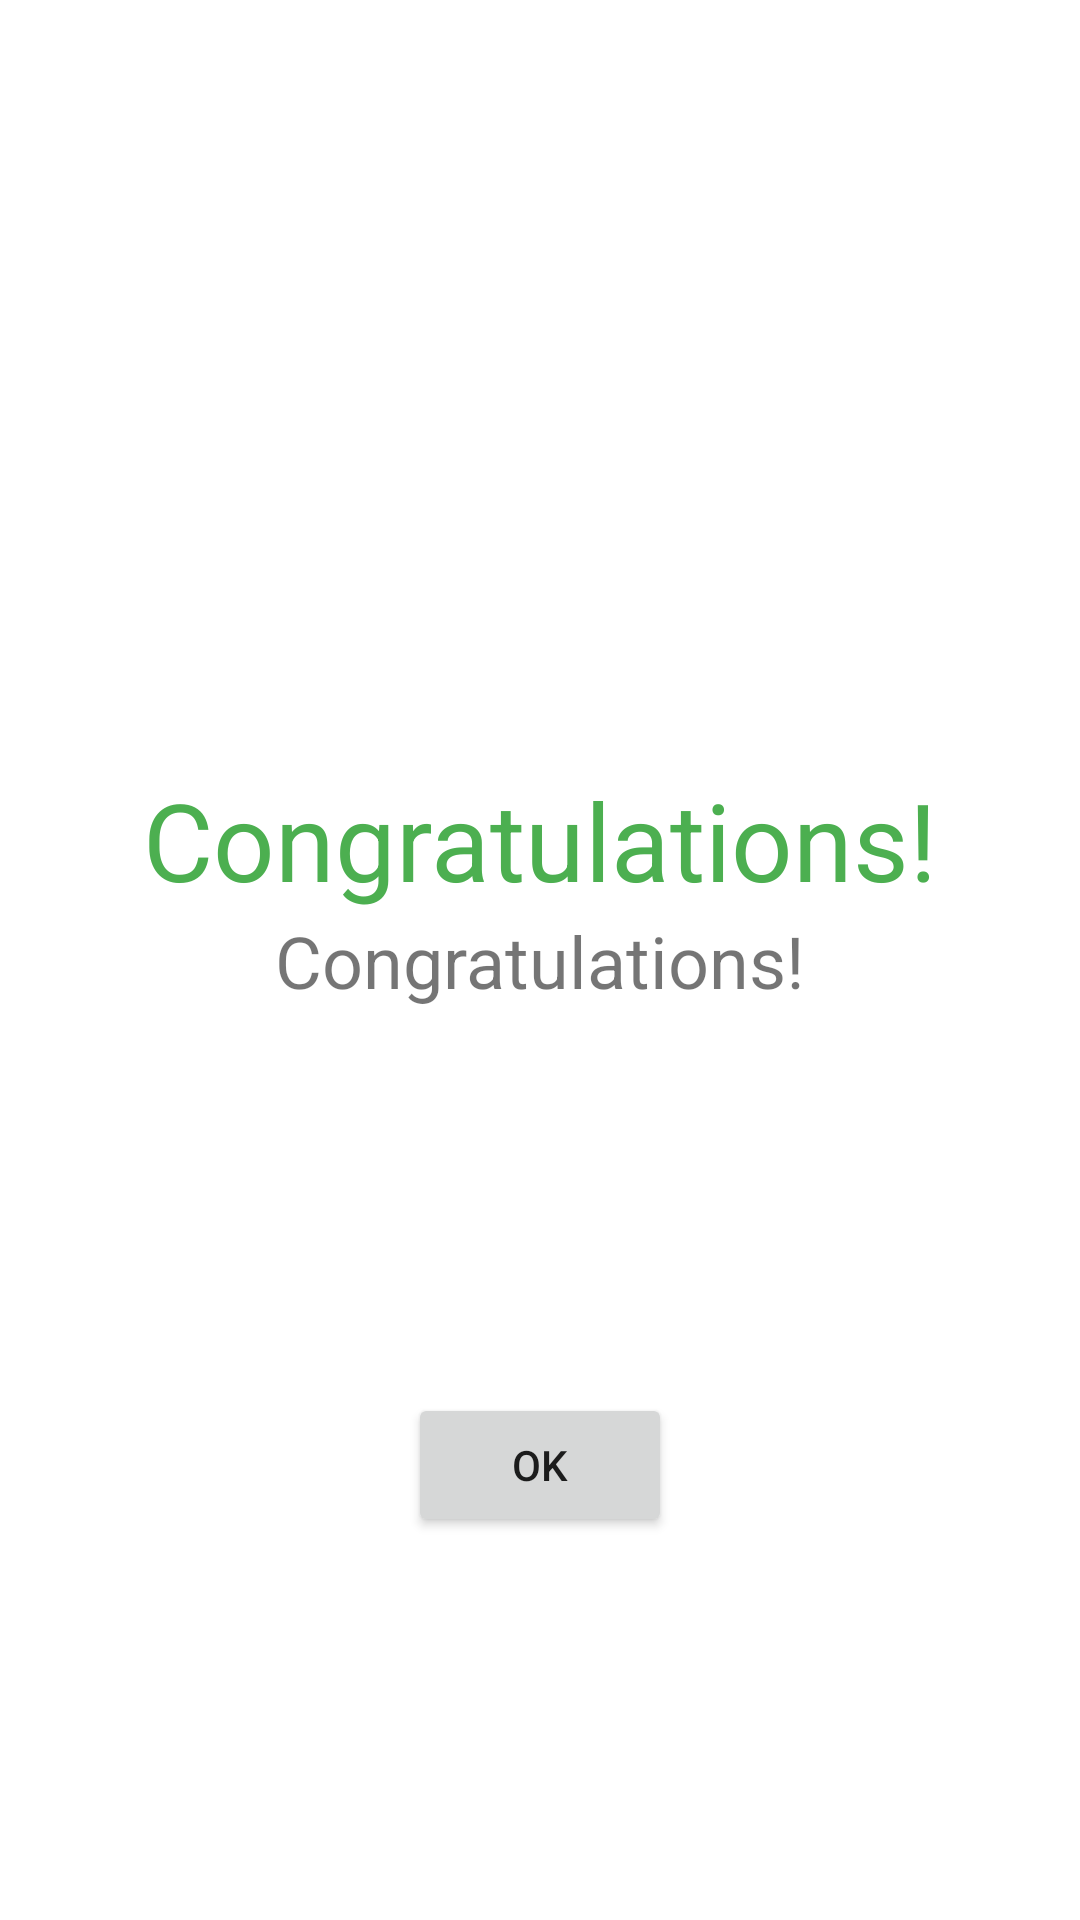

The Android layout XML behind this screen, and the referenced resources:
<!-- AndroidManifest.xml: application theme Theme.KanaDroid -->
<!-- res/layout/activity_congrats.xml -->
<?xml version="1.0" encoding="utf-8"?>
<androidx.constraintlayout.widget.ConstraintLayout xmlns:android="http://schemas.android.com/apk/res/android"
    xmlns:app="http://schemas.android.com/apk/res-auto"
    xmlns:tools="http://schemas.android.com/tools"
    android:layout_width="match_parent"
    android:layout_height="match_parent"
    tools:context=".CongratsActivity">

    <TextView
        android:id="@+id/congratsTextView"
        android:layout_width="wrap_content"
        android:layout_height="wrap_content"
        android:text="Congratulations!"
        android:textSize="24sp"
        app:layout_constraintBottom_toBottomOf="parent"
        app:layout_constraintEnd_toEndOf="parent"
        app:layout_constraintStart_toStartOf="parent"
        app:layout_constraintTop_toTopOf="parent" />

    <TextView
        android:id="@+id/textView4"
        android:layout_width="wrap_content"
        android:layout_height="wrap_content"
        android:text="Congratulations!"
        android:textColor="#4CAF50"
        android:textSize="36sp"
        app:layout_constraintBottom_toTopOf="@+id/congratsTextView"
        app:layout_constraintEnd_toEndOf="parent"
        app:layout_constraintStart_toStartOf="parent" />

    <Button
        android:id="@+id/okButton"
        android:layout_width="wrap_content"
        android:layout_height="wrap_content"
        android:onClick="onOkClicked"
        android:text="OK"
        app:layout_constraintBottom_toBottomOf="parent"
        app:layout_constraintEnd_toEndOf="parent"
        app:layout_constraintStart_toStartOf="parent"
        app:layout_constraintTop_toBottomOf="@+id/congratsTextView" />
</androidx.constraintlayout.widget.ConstraintLayout>
<!-- resources referenced by this layout -->
<resources>
  <style name="Theme.KanaDroid" parent="Theme.MaterialComponents.DayNight.DarkActionBar">
          
          <item name="colorPrimary">@color/purple_500</item>
          <item name="colorPrimaryVariant">@color/purple_700</item>
          <item name="colorOnPrimary">@color/white</item>
          
          <item name="colorSecondary">@color/teal_200</item>
          <item name="colorSecondaryVariant">@color/teal_700</item>
          <item name="colorOnSecondary">@color/black</item>
          
          <item name="android:statusBarColor" tools:targetApi="l">?attr/colorPrimaryVariant</item>
          
      </style>
  <!-- not gathered from this repository: default colours our renderer supplied (Android Studio template values) -->
  <color name="purple_500">#FF6200EE</color>
  <color name="purple_700">#FF3700B3</color>
  <color name="teal_200">#FF03DAC5</color>
  <color name="teal_700">#FF018786</color>
  <color name="black">#FF000000</color>
  <color name="white">#FFFFFFFF</color>
</resources>
